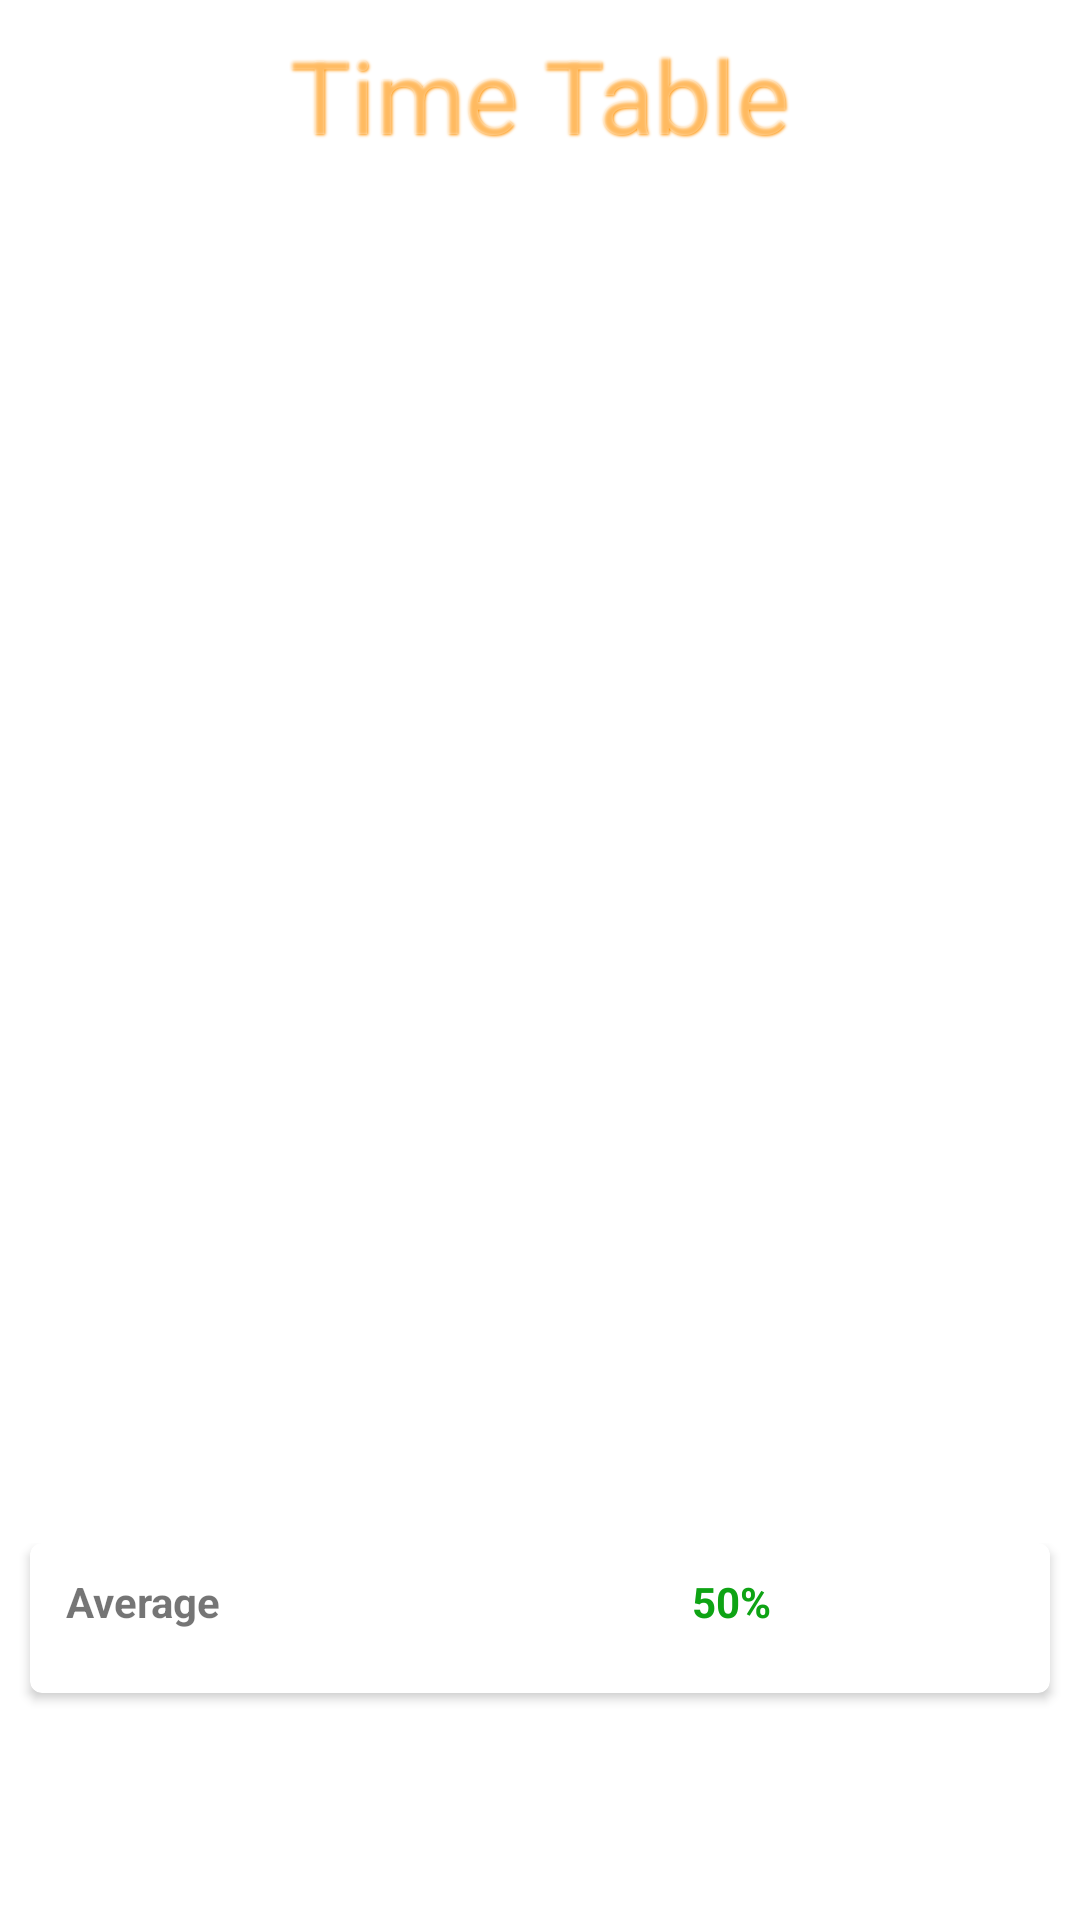

Write the Android layout XML for this screen, with the resource values it uses.
<!-- AndroidManifest.xml: application theme AppTheme -->
<!-- res/layout/activity_time_table.xml -->
<?xml version="1.0" encoding="utf-8"?>
<LinearLayout xmlns:android="http://schemas.android.com/apk/res/android"
    xmlns:app="http://schemas.android.com/apk/res-auto"
    xmlns:tools="http://schemas.android.com/tools"
    android:layout_width="match_parent"
    android:layout_height="match_parent"
    android:background="@drawable/lucas2"
    android:weightSum="10"
    android:orientation="vertical"

    tools:context=".MainActivity">
    <RelativeLayout
        android:layout_width="match_parent"
        android:layout_weight="1"
        android:layout_height="0dp">
        <TextView
            android:id="@+id/testGrid"
            android:layout_width="wrap_content"
            android:layout_height="wrap_content"
            android:layout_centerInParent="true"
            android:text="Time Table"
            android:textColor="#60FFFFFF"
            android:shadowDx="1"
            android:shadowDy="1"
            android:shadowRadius="2"
            android:shadowColor="@color/colorAccent"
            android:textSize="34sp"
            />

    </RelativeLayout>
    <androidx.recyclerview.widget.RecyclerView
        android:layout_width="match_parent"

        android:layout_weight="7"
        android:id="@+id/my_recycler_view"
        android:scrollbars="vertical"
        android:layout_height="0dp">

    </androidx.recyclerview.widget.RecyclerView>
    <RelativeLayout
        android:layout_width="match_parent"
        android:layout_weight="2"
        android:layout_marginTop="12dp"
        android:layout_height="0dp">

        <androidx.cardview.widget.CardView xmlns:android="http://schemas.android.com/apk/res/android"
            xmlns:app="http://schemas.android.com/apk/res-auto"
            android:layout_width="match_parent"
            android:layout_height="50dp"
            android:layout_columnWeight="1"
            android:layout_rowWeight="1"
            android:background="?android:attr/selectableItemBackground"
            android:clickable="true"
            android:focusable="true"
            app:cardBackgroundColor="#FFFFFF"
            android:layout_marginBottom="10dp"
            android:layout_marginLeft="10dp"
            android:layout_marginRight="10dp"

            app:cardCornerRadius="4dp"

            >

            <TableLayout xmlns:android="http://schemas.android.com/apk/res/android"
                android:layout_width="match_parent"
                android:layout_height="match_parent"

                android:paddingTop="10dp">

                <TableRow
                    android:layout_width="fill_parent"
                    android:layout_marginBottom="15dp"
                    android:layout_height="fill_parent">

                    <TextView
                        android:id="@+id/subject"
                        android:layout_width="wrap_content"
                        android:layout_height="wrap_content"
                        android:layout_column="1"
                        android:layout_marginLeft="12dp"
                        android:text="Average"
                        android:layout_marginRight="12dp"


                        android:textStyle="bold" />


                    <TextView
                        android:id="@+id/marks"
                        android:layout_width="wrap_content"
                        android:text="50%"
                        android:paddingLeft="145dp"
                        android:textStyle="bold"
                        android:textColor="@color/green"
                        android:layout_height="wrap_content"

                        android:layout_column="3" />

                </TableRow>
            </TableLayout>
        </androidx.cardview.widget.CardView>
    </RelativeLayout>
</LinearLayout>
<!-- resources referenced by this layout -->
<resources>
  <color name="colorAccent">#FF9100</color>
  <color name="green">#0EA314</color>
</resources>
